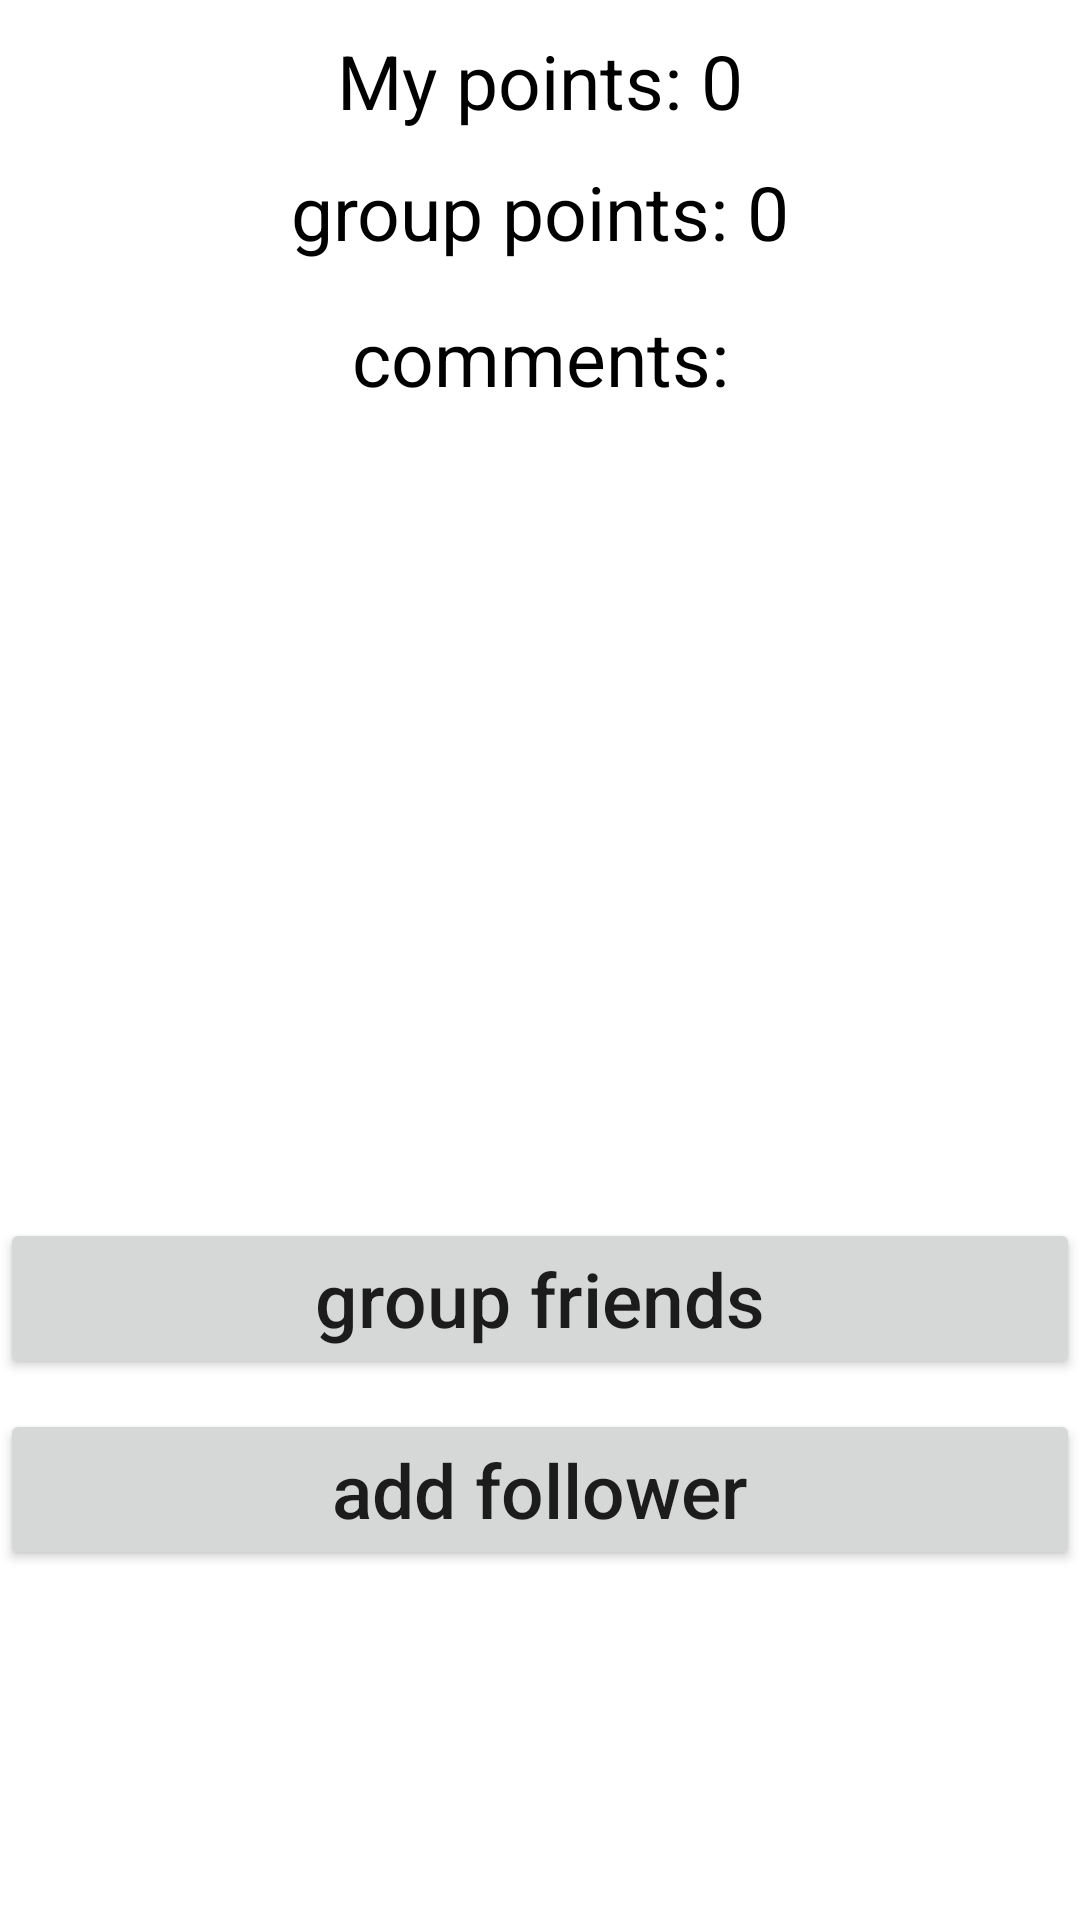

This screen was rendered from an Android layout file. Write that file and the resources it references.
<!-- AndroidManifest.xml: application theme Theme.Ppn -->
<!-- res/layout/fragment_points_and_groups.xml -->
<?xml version="1.0" encoding="utf-8"?>
<FrameLayout xmlns:android="http://schemas.android.com/apk/res/android"
    xmlns:tools="http://schemas.android.com/tools"
    android:layout_width="match_parent"
    android:layout_height="match_parent"
    android:background="?android:windowBackground"
    tools:context=".PointsAndGroups"
    android:clickable="true"
    android:focusable="true"
    android:id="@+id/pointsNgroups">

    <LinearLayout
        android:layout_width="match_parent"
        android:layout_height="match_parent"
        android:orientation="vertical">


        <TextView
            android:id="@+id/TextView_MyPoint"
            android:layout_width="match_parent"
            android:layout_height="wrap_content"
            android:layout_marginTop="10dp"
            android:gravity="center"
            android:textAllCaps="false"
            android:textSize="25dp"
            android:textColor="#000000"
            android:text="My points: 0" />

        <TextView
            android:id="@+id/TextView_GroupPoints"
            android:layout_width="match_parent"
            android:layout_height="wrap_content"
            android:layout_marginTop="10dp"
            android:gravity="center"
            android:textAllCaps="false"
            android:textSize="25dp"
            android:textColor="#000000"
            android:text="group points: 0" />

        <TextView
            android:layout_width="match_parent"
            android:layout_height="wrap_content"
            android:layout_marginTop="15dp"
            android:gravity="center"
            android:textAllCaps="false"
            android:textSize="25dp"
            android:textColor="#000000"
            android:text="comments:" />

        <androidx.recyclerview.widget.RecyclerView
            android:id="@+id/commentsRecycle"
            android:layout_width="360dp"
            android:layout_height="250dp"
            android:layout_marginTop="10dp"
            android:layout_marginLeft="25dp"/>

        <Button
            android:id="@+id/Btn_group_friends"
            android:layout_width="match_parent"
            android:layout_height="wrap_content"
            android:layout_marginTop="10dp"
            android:gravity="center"
            android:textAllCaps="false"
            android:textSize="25dp"
            android:text="group friends" />

        <Button
            android:id="@+id/Btn_add_to_group"
            android:layout_width="match_parent"
            android:layout_height="wrap_content"
            android:layout_marginTop="10dp"
            android:gravity="center"
            android:textAllCaps="false"
            android:textSize="25dp"
            android:text="add follower"  />
    </LinearLayout>
</FrameLayout>
<!-- resources referenced by this layout -->
<resources>
  <style name="Theme.Ppn" parent="Theme.MaterialComponents.DayNight.DarkActionBar">
          
          <item name="colorPrimary">@color/purple_500</item>
          <item name="colorPrimaryVariant">@color/purple_700</item>
          <item name="colorOnPrimary">@color/white</item>
          
          <item name="colorSecondary">@color/teal_200</item>
          <item name="colorSecondaryVariant">@color/teal_700</item>
          <item name="colorOnSecondary">@color/black</item>
          
          <item name="android:statusBarColor" tools:targetApi="l">?attr/colorPrimaryVariant</item>
          
      </style>
  <color name="purple_500">#FF6200EE</color>
  <color name="purple_700">#FF3700B3</color>
  <color name="white">#FFFFFFFF</color>
  <color name="teal_200">#FF03DAC5</color>
  <color name="teal_700">#FF018786</color>
  <color name="black">#FF000000</color>
</resources>
